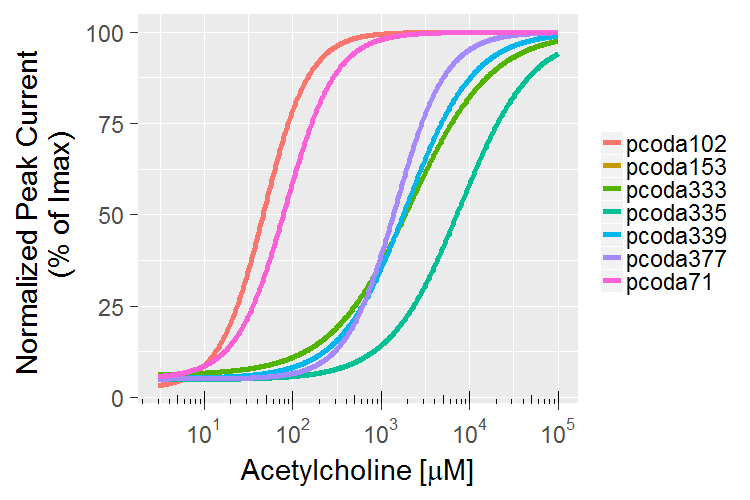

The table this chart was drawn from, first rows:
ligand, construct, bottom, top, ec50, hill
acetylcholine, pcoda71, 200, 3824, 84.56, 1.547
acetylcholine, pcoda102, 91.41, 3798, 47.87, 1.706
acetylcholine, pcoda153, 200, 3824, 84.56, 1.547
acetylcholine, pcoda333, 200, 3252, 2156, 0.95
acetylcholine, pcoda335, 200, 4088, 7923, 1.074
acetylcholine, pcoda339, 200, 3830, 1963, 1.148
acetylcholine, pcoda377, 200, 3939, 1478, 1.538
